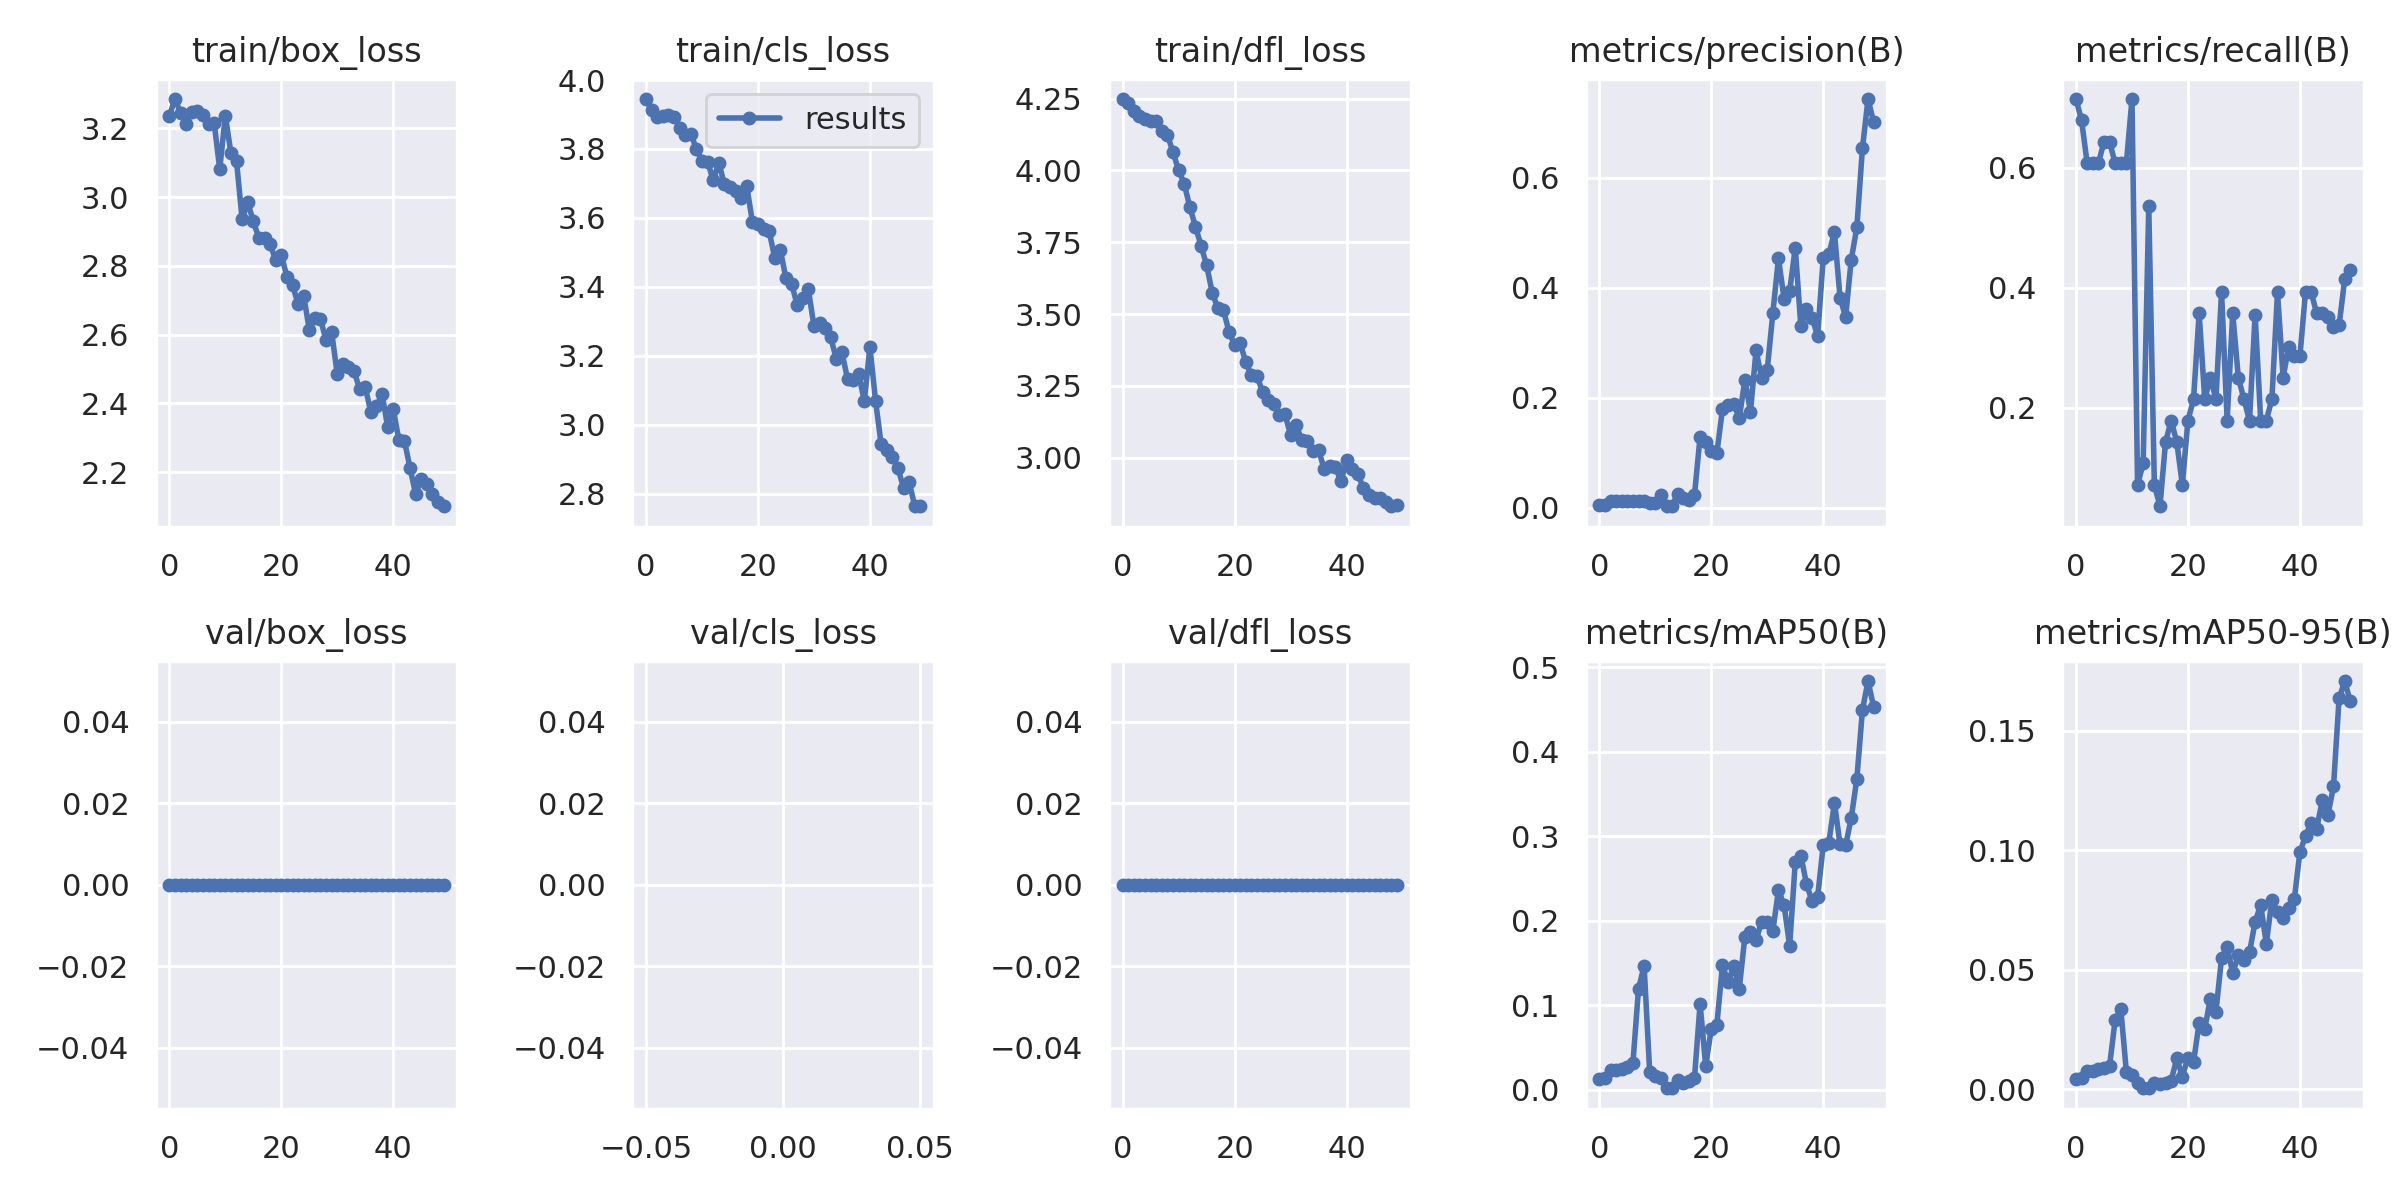

Values plotted in this chart, from the file beside it:
epoch, train/box_loss, train/cls_loss, train/dfl_loss, metrics/precision(B), metrics/recall(B), metrics/mAP50(B), metrics/mAP50-95(B), val/box_loss, val/cls_loss, val/dfl_loss, lr/pg0, lr/pg1, lr/pg2
0, 3.237, 3.945, 4.248, 0.00434, 0.7143, 0.01303, 0.00419, 0, inf, 0, 0.0874, 0.0014, 0.0014
1, 3.285, 3.912, 4.235, 0.00413, 0.6786, 0.0139, 0.00474, 0, inf, 0, 0.07384, 0.002843, 0.002843
2, 3.246, 3.892, 4.208, 0.01156, 0.6071, 0.02286, 0.00754, 0, inf, 0, 0.06023, 0.004226, 0.004226
3, 3.212, 3.897, 4.19, 0.01165, 0.6071, 0.02313, 0.0077, 0, inf, 0, 0.04655, 0.005549, 0.005549
4, 3.248, 3.899, 4.179, 0.01174, 0.6071, 0.02473, 0.00841, 0, inf, 0, 0.03281, 0.006814, 0.006814
5, 3.249, 3.892, 4.172, 0.0123, 0.6429, 0.02686, 0.00898, 0, inf, 0, 0.01902, 0.008019, 0.008019
6, 3.237, 3.862, 4.171, 0.0123, 0.6429, 0.03124, 0.00979, 0, inf, 0, 0.008812, 0.008812, 0.008812
7, 3.213, 3.841, 4.136, 0.01181, 0.6071, 0.1196, 0.02903, 0, inf, 0, 0.008812, 0.008812, 0.008812
8, 3.216, 3.843, 4.124, 0.0113, 0.6071, 0.1464, 0.03376, 0, inf, 0, 0.008614, 0.008614, 0.008614
9, 3.082, 3.801, 4.063, 0.00804, 0.6071, 0.02044, 0.00727, 0, inf, 0, 0.008416, 0.008416, 0.008416
10, 3.236, 3.764, 4.001, 0.00836, 0.7143, 0.01583, 0.00588, 0, inf, 0, 0.008218, 0.008218, 0.008218
11, 3.128, 3.763, 3.953, 0.02188, 0.07143, 0.01343, 0.00266, 0, inf, 0, 0.00802, 0.00802, 0.00802
12, 3.104, 3.709, 3.872, 0.00229, 0.1071, 0.00151, 0.00043, 0, inf, 0, 0.007822, 0.007822, 0.007822
13, 2.935, 3.76, 3.804, 0.00287, 0.5357, 0.00227, 0.00059, 0, inf, 0, 0.007624, 0.007624, 0.007624
14, 2.985, 3.697, 3.738, 0.02532, 0.07143, 0.01107, 0.00257, 0, inf, 0, 0.007426, 0.007426, 0.007426
15, 2.929, 3.691, 3.669, 0.01721, 0.03571, 0.00757, 0.0022, 0, inf, 0, 0.007228, 0.007228, 0.007228
16, 2.881, 3.676, 3.575, 0.01419, 0.1429, 0.00952, 0.00254, 0, inf, 0, 0.00703, 0.00703, 0.00703
17, 2.88, 3.658, 3.52, 0.02307, 0.1786, 0.01401, 0.0036, 0, inf, 0, 0.006832, 0.006832, 0.006832
18, 2.863, 3.691, 3.514, 0.1288, 0.1429, 0.1015, 0.01295, 0, inf, 0, 0.006634, 0.006634, 0.006634
19, 2.817, 3.589, 3.438, 0.1197, 0.07143, 0.02809, 0.0053, 0, inf, 0, 0.006436, 0.006436, 0.006436
20, 2.832, 3.582, 3.392, 0.1033, 0.1786, 0.07177, 0.01319, 0, inf, 0, 0.006238, 0.006238, 0.006238
21, 2.768, 3.568, 3.398, 0.09952, 0.2143, 0.07699, 0.01134, 0, inf, 0, 0.00604, 0.00604, 0.00604
22, 2.745, 3.561, 3.333, 0.1791, 0.3571, 0.1475, 0.02791, 0, inf, 0, 0.005842, 0.005842, 0.005842
23, 2.688, 3.483, 3.286, 0.1863, 0.2143, 0.1268, 0.0252, 0, inf, 0, 0.005644, 0.005644, 0.005644
24, 2.713, 3.506, 3.284, 0.1888, 0.25, 0.1466, 0.03795, 0, inf, 0, 0.005446, 0.005446, 0.005446
25, 2.614, 3.425, 3.228, 0.1622, 0.2143, 0.1194, 0.03246, 0, inf, 0, 0.005248, 0.005248, 0.005248
26, 2.648, 3.409, 3.2, 0.2322, 0.3929, 0.1812, 0.05483, 0, inf, 0, 0.00505, 0.00505, 0.00505
27, 2.645, 3.347, 3.188, 0.1744, 0.1786, 0.1862, 0.05967, 0, inf, 0, 0.004852, 0.004852, 0.004852
28, 2.583, 3.366, 3.149, 0.286, 0.3571, 0.1769, 0.04865, 0, inf, 0, 0.004654, 0.004654, 0.004654
29, 2.607, 3.392, 3.151, 0.2347, 0.25, 0.199, 0.05608, 0, inf, 0, 0.004456, 0.004456, 0.004456
30, 2.484, 3.286, 3.079, 0.2507, 0.2143, 0.1986, 0.05398, 0, inf, 0, 0.004258, 0.004258, 0.004258
31, 2.514, 3.294, 3.113, 0.3541, 0.1786, 0.1882, 0.05737, 0, inf, 0, 0.00406, 0.00406, 0.00406
32, 2.505, 3.281, 3.061, 0.4531, 0.3551, 0.2364, 0.0701, 0, inf, 0, 0.003862, 0.003862, 0.003862
33, 2.494, 3.253, 3.057, 0.38, 0.1786, 0.2186, 0.07718, 0, inf, 0, 0.003664, 0.003664, 0.003664
34, 2.441, 3.19, 3.023, 0.3936, 0.1786, 0.1701, 0.06089, 0, inf, 0, 0.003466, 0.003466, 0.003466
35, 2.446, 3.21, 3.026, 0.4724, 0.2143, 0.2692, 0.07941, 0, inf, 0, 0.003268, 0.003268, 0.003268
36, 2.375, 3.132, 2.961, 0.3298, 0.3929, 0.2769, 0.07415, 0, inf, 0, 0.00307, 0.00307, 0.00307
37, 2.391, 3.128, 2.971, 0.3616, 0.25, 0.244, 0.07191, 0, inf, 0, 0.002872, 0.002872, 0.002872
38, 2.428, 3.146, 2.968, 0.3453, 0.3017, 0.2231, 0.07592, 0, inf, 0, 0.002674, 0.002674, 0.002674
39, 2.331, 3.069, 2.918, 0.3122, 0.2857, 0.2284, 0.0796, 0, inf, 0, 0.002476, 0.002476, 0.002476
40, 2.383, 3.225, 2.991, 0.4542, 0.2857, 0.2894, 0.09939, 0, inf, 0, 0.002278, 0.002278, 0.002278
41, 2.293, 3.07, 2.96, 0.461, 0.3929, 0.2925, 0.106, 0, inf, 0, 0.00208, 0.00208, 0.00208
42, 2.291, 2.943, 2.942, 0.5008, 0.3929, 0.3396, 0.1117, 0, inf, 0, 0.001882, 0.001882, 0.001882
43, 2.212, 2.926, 2.896, 0.382, 0.3571, 0.2905, 0.1091, 0, inf, 0, 0.001684, 0.001684, 0.001684
44, 2.136, 2.907, 2.872, 0.3466, 0.3571, 0.2891, 0.1209, 0, inf, 0, 0.001486, 0.001486, 0.001486
45, 2.181, 2.874, 2.859, 0.4507, 0.3518, 0.3217, 0.1147, 0, inf, 0, 0.001288, 0.001288, 0.001288
46, 2.164, 2.817, 2.861, 0.5095, 0.3343, 0.3679, 0.1268, 0, inf, 0, 0.00109, 0.00109, 0.00109
47, 2.137, 2.834, 2.846, 0.6533, 0.337, 0.4496, 0.1636, 0, inf, 0, 0.000892, 0.000892, 0.000892
48, 2.114, 2.764, 2.831, 0.7431, 0.4138, 0.484, 0.1709, 0, inf, 0, 0.000694, 0.000694, 0.000694
49, 2.101, 2.763, 2.837, 0.7009, 0.4286, 0.4536, 0.1624, 0, inf, 0, 0.000496, 0.000496, 0.000496
